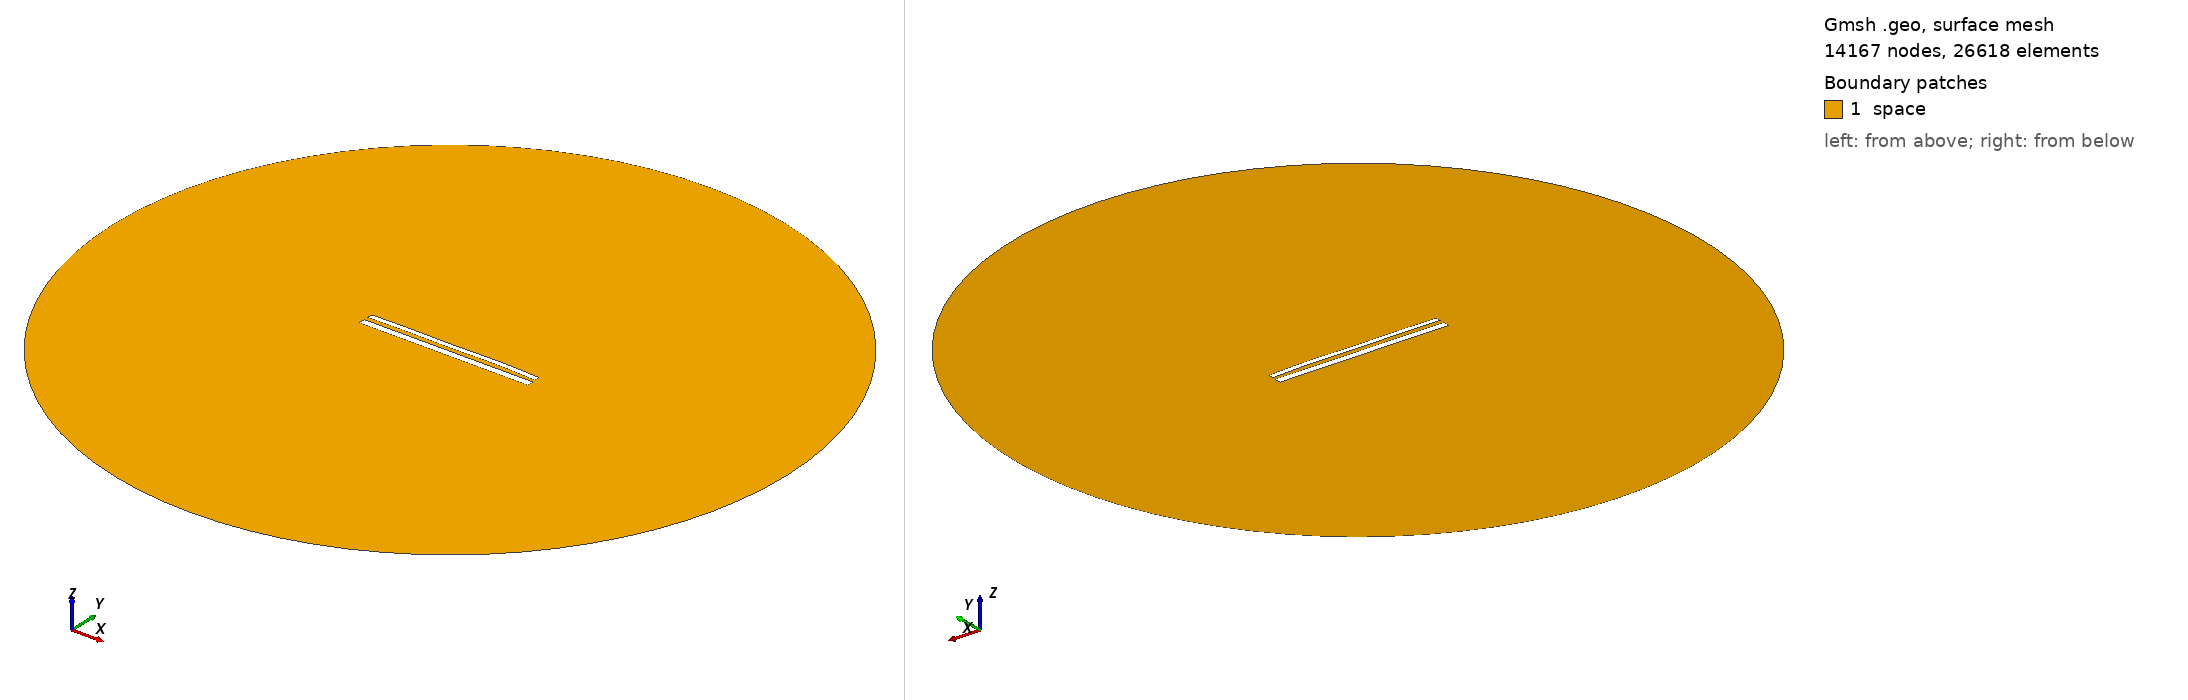

Gmsh geometry script, surface-meshed: 14167 nodes, 26618 surface elements. Boundary patches (legend numbers): 1 space. Left view from above one corner, right view from below the opposite corner. Legend entries are the model's physical surfaces. The drawing asked Gmsh for element sizes between 1% and 20% of the model's largest extent; the script's own settings can give other sizes.

=== 12235.geo (drawn) ===
//---------------------------------------
// Geometry kernel
//---------------------------------------

SetFactory("OpenCASCADE");



//---------------------------------------
// Parameters of the geometry
//---------------------------------------

// Overetch of the upper plate
overetch = 0.375;

// Distance between the plates
distance = 2.5;

// Discretization over the x axis (for the deformation)
nx = 50; 

// Length of the plate
L = 100 - overetch; 

// Number of modes
n = 4; 

// 1st mode coefficient
coeff(1) = 0.0;
beta(1) = 0.596864 * 3.1415926535 / L;

// 2nd mode coefficient
coeff(2) = 0.15;
beta(2) = 1.49418 * 3.1415926535 / L;

// 3rd mode coefficient
coeff(3) = -0.075;
beta(3) = 2.50025 * 3.1415926535 / L;

// 4th mode coefficient
coeff(4) = 0.15;
beta(4) = 3.49999 * 3.1415926535 / L;



//---------------------------------------
// Upper plate (deformed rectangle)
//---------------------------------------

// Coordiantes of the upper plate
xmin = -50;
xmax = 50 - overetch;

// Height of the upper plate
yheight = 4 - 2 * overetch;

// Indexes of the points
UpperID[] = {};
LowerID[] = {};
LeftID[] = {};
RightID[] = {};

// Point index
p = 1;

// Horizontal edges
For i In {1:nx}
    x = xmin + (i-1)*(xmax - xmin)/(nx-1);

    y_bottom = distance / 2 + overetch;
    For j In {1:n}
        C = (Cosh(beta(j)*L) + Cos(beta(j)*L)) / (Sinh(beta(j)*L) + Sin(beta(j)*L));
        y_bottom  = y_bottom + coeff(j) * (Cosh(beta(j)*(x+50)) - Cos(beta(j)*(x+50)) - C * (Sinh(beta(j)*(x+50)) - Sin(beta(j)*(x+50))));
    EndFor

    y_top = y_bottom + yheight;

    Point(p) = {x, y_top, 0, 1.0};
    UpperID[i] = p;
    p = p + 1;

    Point(p) = {x, y_bottom, 0, 1.0};
    LowerID[i] = p;
    p = p + 1;
EndFor

// Create point lists
UpperPts[] = {}; LowerPts[] = {};
For i In {1:nx}
  UpperPts[] += {UpperID[i]};
  LowerPts[] += {LowerID[i]};
EndFor

// Build splines
Spline(1) = {UpperPts[]};
Spline(2) = {LowerPts[]};
Line(3) = {LowerPts[nx-1], UpperPts[nx-1]};
Line(4) = {LowerPts[0], UpperPts[0]};

// Build the plane surface
Curve Loop(1) = {2, 3, -1, -4};
Plane Surface(1) = {1};



//---------------------------------------
// Lower plate (rectangle)
//---------------------------------------

// Vertices
Point(1001) = {-50, -1, 0, 1.0};
Point(1002) = { 50, -1, 0, 1.0};
Point(1003) = { 50,  -5, 0, 1.0};
Point(1004) = {-50,  -5, 0, 1.0};

// Edges
Line(5) = {1001, 1002};
Line(6) = {1002, 1003};
Line(7) = {1003, 1004};
Line(8) = {1004, 1001};

// Plane surface
Line Loop(2) = {5, 6, 7, 8};
Plane Surface(2) = {2}; 



//---------------------------------------
// Outer (fictious) boundary
//---------------------------------------

// Points
Point(1005) = {0, 0, 0};       // Center
Point(1006) = {200, 0, 0};     // Start point
Point(1007) = {0, 200, 0};     // 90 degrees
Point(1008) = {-200, 0, 0};    // 180 degrees
Point(1009) = {0, -200, 0};    // 270 degrees

// Circle arcs (each needs start, center, end)
Circle(9) = {1006, 1005, 1007};
Circle(10) = {1007, 1005, 1008};
Circle(11) = {1008, 1005, 1009};
Circle(12) = {1009, 1005, 1006};

// Plane surface for the entire domain
Curve Loop(3) = {9, 10, 11, 12};
Surface(3) = {3};

// Subtract the plates from the whole domain to obtain the actual domain where we want to solve the equations
BooleanDifference{ Surface{3}; Delete; }{ Surface{1}; Surface{2}; Delete; }




//---------------------------------------
// Transfinite Lines/Curves
//---------------------------------------

// Set the number of points on the boundaries
r = 7;

// Plates
Transfinite Curve {1, 2} = 50*r Using Progression 1;
Transfinite Curve {3, 4} = 2*r Using Progression 1;
Transfinite Line {5, 7} = 50*r Using Progression 1;
Transfinite Line {6, 8} = 2*r Using Progression 1;

// Outer boundary
Transfinite Line {9, 10, 11, 12} = 20 Using Progression 1;



//---------------------------------------
// Physical groups
//---------------------------------------                

// Physical curves (boundaries)
Physical Line("force_segment", 10) = {2};
Physical Line("upper_plate", 11) = {1, 3, 4};
Physical Line("lower_plate", 12) = {5, 6, 7, 8};
Physical Line("boundary", 20) = {9, 10, 11, 12};

// Physical Surfaces
Physical Surface("space", 30) = {3};



//---------------------------------------
// 6. Generate the Mesh
//---------------------------------------

// 2D mesh generation
Mesh 2;
